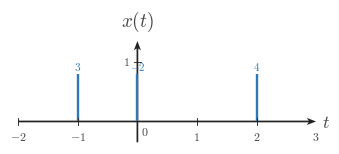

Recreate this plot in Python. (Note: this script raises an exception after producing the figure.)
"""Section example impulse area diagram for t=-1,0,2 with signed labels."""
from __future__ import annotations

from pathlib import Path

import numpy as np
import matplotlib.pyplot as plt
from matplotlib.ticker import MultipleLocator

plt.rcParams.update({
    "mathtext.fontset": "cm",
    "font.family": "serif",
})

CANONICAL_DPI = 300
PX_PER_DATA_UNIT = 150

MARGIN_LEFT_PX = 115
MARGIN_RIGHT_PX = 120
MARGIN_BOTTOM_PX = 95
MARGIN_TOP_PX = 110

SIGNAL_COLOR = "#2f78b7"
AXIS_COLOR = "#222222"
LABEL_COLOR = "#444444"
TICK_LABEL_COLOR = "#444444"
GRID_COLOR = "#000000"

SIGNAL_LW = 7.1 * 72 / CANONICAL_DPI
TICK_LW = 2.7 * 72 / CANONICAL_DPI
TICK_LABEL_SIZE = 35.6 * 72 / CANONICAL_DPI
AXIS_LABEL_SIZE = 53.3 * 72 / CANONICAL_DPI
TOP_LABEL_SIZE = 57.8 * 72 / CANONICAL_DPI
ANNOTATION_SIZE = 33.3 * 72 / CANONICAL_DPI

TICK_HALF_LEN = 8.25 / PX_PER_DATA_UNIT
X_TICK_LABEL_Y = -24 / PX_PER_DATA_UNIT
Y_TICK_LABEL_X = 18 / PX_PER_DATA_UNIT
ORIGIN_LABEL_X = 9 / PX_PER_DATA_UNIT
ORIGIN_LABEL_Y = -12 / PX_PER_DATA_UNIT
X_AXIS_LABEL_X_PAD = 15 / PX_PER_DATA_UNIT
X_AXIS_LABEL_Y = -4.5 / PX_PER_DATA_UNIT
Y_AXIS_LABEL_Y_PAD = 18 / PX_PER_DATA_UNIT

AXIS_ARROW_SHAFT_WIDTH_DATA = 4.3 / PX_PER_DATA_UNIT
AXIS_ARROW_KW = dict(
    angles="xy",
    scale_units="xy",
    scale=1,
    units="xy",
    width=AXIS_ARROW_SHAFT_WIDTH_DATA,
    headwidth=4.2,
    headlength=5.5,
    headaxislength=4.3,
    color=AXIS_COLOR,
    pivot="tail",
    clip_on=False,
)

def make_ct_signal_figure(xlim, ylim):
    x_range = xlim[1] - xlim[0]
    y_range = ylim[1] - ylim[0]

    axes_w_px = x_range * PX_PER_DATA_UNIT
    axes_h_px = y_range * PX_PER_DATA_UNIT
    fig_w_px = MARGIN_LEFT_PX + axes_w_px + MARGIN_RIGHT_PX
    fig_h_px = MARGIN_BOTTOM_PX + axes_h_px + MARGIN_TOP_PX

    fig, ax = plt.subplots(
        figsize=(fig_w_px / CANONICAL_DPI, fig_h_px / CANONICAL_DPI),
        dpi=CANONICAL_DPI,
        facecolor="white",
        constrained_layout=True,
    )
    return fig, ax

def math_label(value):
    if isinstance(value, str):
        return value if value.startswith("$") else rf"${value}"
    if abs(value - round(value)) < 1e-12:
        return rf"${int(round(value))}$"
    return rf"${value:g}$"

def setup_ct_signal_axes(
    ax,
    *,
    xlim,
    ylim,
    xticks,
    yticks,
    x_axis_label=r"$t$",
    y_axis_label=r"$x(t)$",
    x_minor_grid_step=1,
    y_minor_grid_step=1,
    equal_aspect=True,
):
    ax.set_xlim(*xlim)
    ax.set_ylim(*ylim)

    if equal_aspect:
        ax.set_aspect("equal", adjustable="box")

    ax.set_xticks(xticks)
    ax.set_yticks(yticks)
    ax.xaxis.set_minor_locator(MultipleLocator(x_minor_grid_step))
    ax.yaxis.set_minor_locator(MultipleLocator(y_minor_grid_step))

    for spine in ax.spines.values():
        spine.set_visible(False)
    ax.tick_params(left=False, bottom=False, labelleft=False, labelbottom=False)

    x_axis_start, x_axis_end = xlim
    y_axis_start, y_axis_end = ylim

    ax.quiver(x_axis_start, 0, x_axis_end - x_axis_start, 0, **AXIS_ARROW_KW)
    ax.quiver(0, y_axis_start, 0, y_axis_end - y_axis_start, **AXIS_ARROW_KW)

    for t in xticks:
        if abs(t) < 1e-12:
            continue
        ax.plot([t, t], [-TICK_HALF_LEN, TICK_HALF_LEN], color=AXIS_COLOR, lw=TICK_LW, zorder=5)
        ax.text(t, X_TICK_LABEL_Y, math_label(t), fontsize=TICK_LABEL_SIZE, ha="center", va="top", color=TICK_LABEL_COLOR, zorder=6)

    for y in yticks:
        if abs(y) < 1e-12:
            continue
        ax.plot([-TICK_HALF_LEN, TICK_HALF_LEN], [y, y], color=AXIS_COLOR, lw=TICK_LW, zorder=5)
        ax.text(-Y_TICK_LABEL_X, y, math_label(y), fontsize=TICK_LABEL_SIZE, ha="right", va="center", color=TICK_LABEL_COLOR, zorder=6)

    ax.text(ORIGIN_LABEL_X, ORIGIN_LABEL_Y, r"$0$", fontsize=TICK_LABEL_SIZE, ha="left", va="top", color=TICK_LABEL_COLOR, zorder=6)

    ax.text(
        x_axis_end + X_AXIS_LABEL_X_PAD,
        X_AXIS_LABEL_Y,
        x_axis_label,
        fontsize=AXIS_LABEL_SIZE,
        ha="left",
        va="center",
        color=LABEL_COLOR,
        clip_on=False,
    )

    ax.text(
        0,
        y_axis_end + Y_AXIS_LABEL_Y_PAD,
        y_axis_label,
        fontsize=TOP_LABEL_SIZE,
        ha="center",
        va="bottom",
        color=LABEL_COLOR,
        clip_on=False,
    )

def draw_impulse(ax, t, area, stem_height):
    ax.plot([t, t], [0, stem_height], color=SIGNAL_COLOR, linewidth=SIGNAL_LW, solid_capstyle="butt", zorder=4)
    ax.text(
        t,
        stem_height + 0.02,
        rf"${area:g}$",
        fontsize=ANNOTATION_SIZE,
        ha="center",
        va="bottom",
        color=SIGNAL_COLOR,
        zorder=7,
    )

def save_figure(fig, output_path):
    out = Path(output_path)
    out.parent.mkdir(parents=True, exist_ok=True)
    fig.savefig(out, dpi=CANONICAL_DPI, bbox_inches="tight", facecolor="white")

xlim = (-2, 3)
ylim = (-0.35, 1.35)
impulse_positions = np.array([-1, 0, 2])
impulse_areas = np.array([3, -2, 4])
stem_height = 0.8
x_ticks = np.array([-2, -1, 0, 1, 2, 3])
y_ticks = np.array([0, 1])

fig, ax = make_ct_signal_figure(xlim, ylim)
setup_ct_signal_axes(
    ax,
    xlim=xlim,
    ylim=ylim,
    xticks=x_ticks,
    yticks=y_ticks,
)

for t, area in zip(impulse_positions, impulse_areas):
    draw_impulse(ax, float(t), float(area), stem_height)

output_path = Path("/home/jake/Developer/MA/PIPELINE/Electrical-and-Computer-Engineering/2-Build-Lessons/4-Image-Generation/1-Outputs/Continuous-Time-Signal-Processing/4.3--unit-impulse-function-Images/images/l002-s004-te-section-004.png")
save_figure(fig, output_path)
plt.close(fig)
